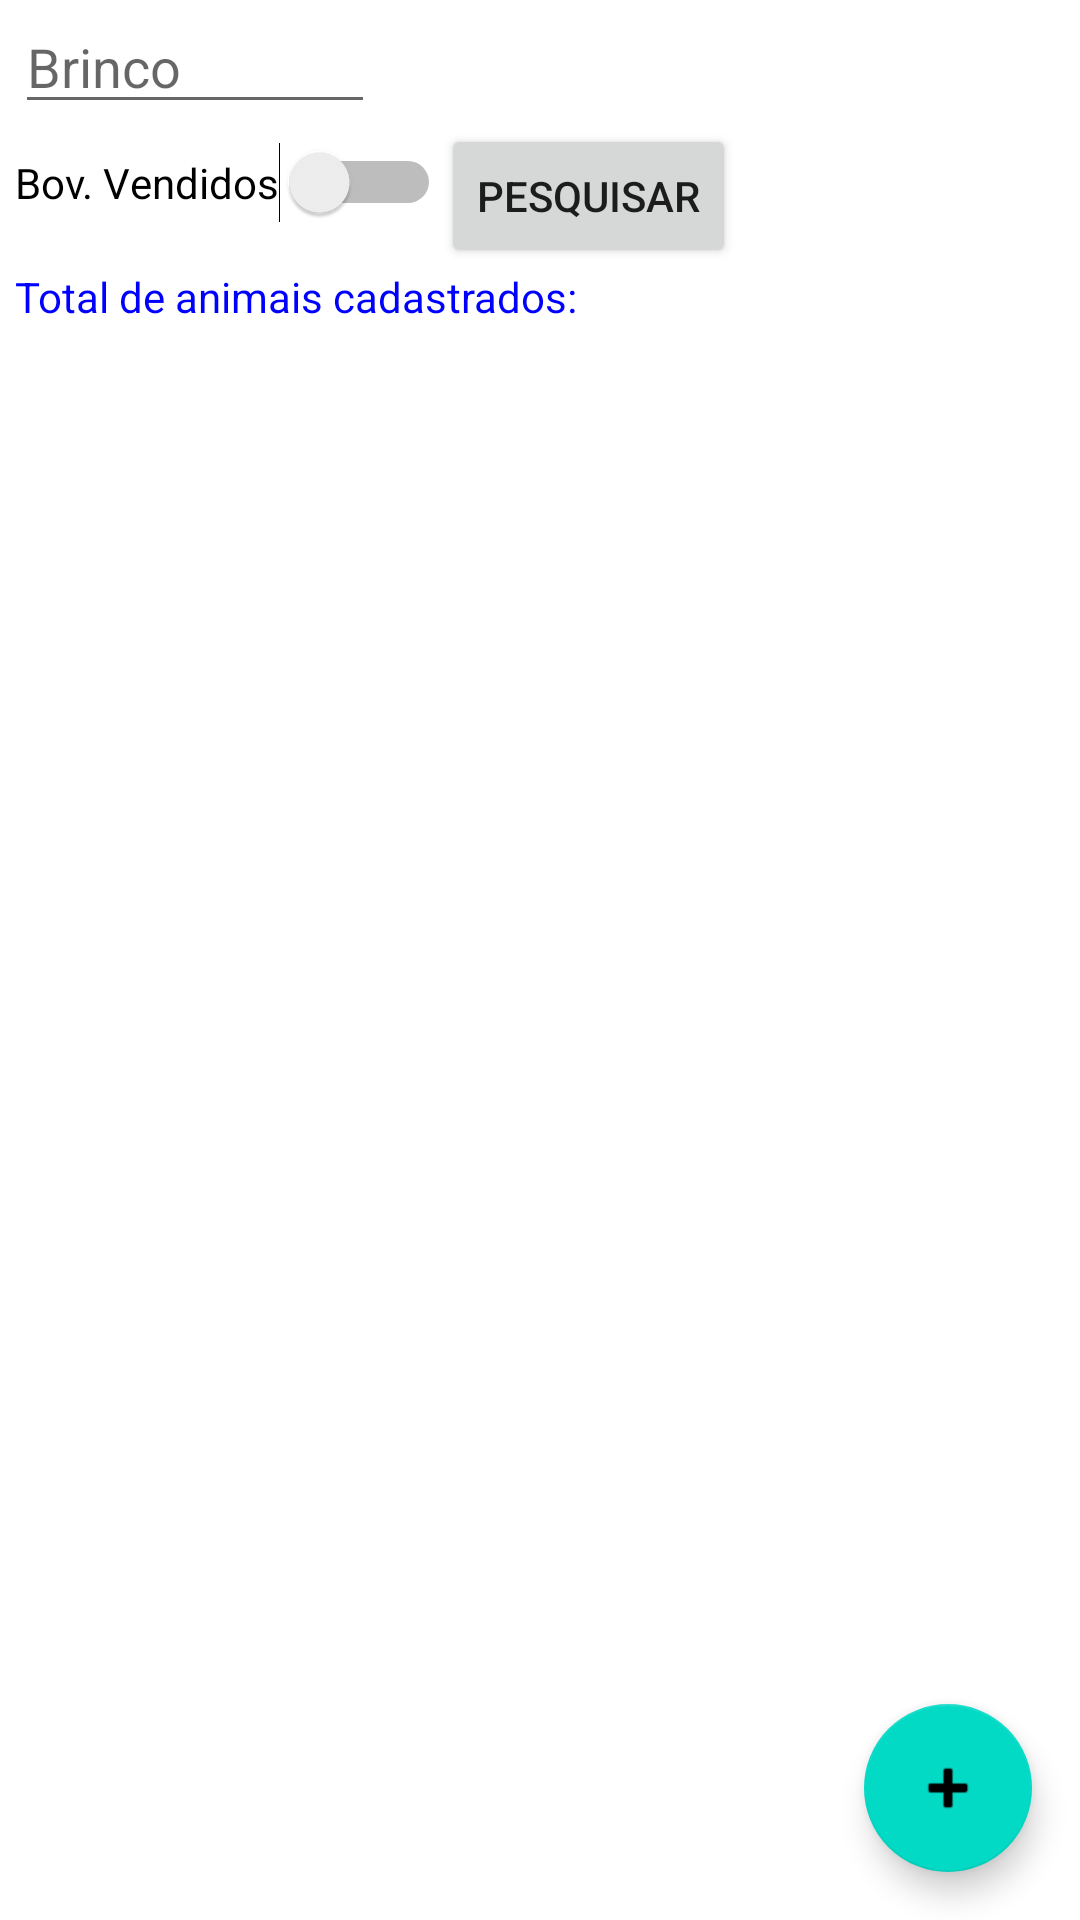

Reconstruct the res/layout file that produces this screen, plus the resources it refers to.
<!-- AndroidManifest.xml: application theme Theme.Controla_Peso -->
<!-- res/layout/pesquisa_cadastro.xml -->
<?xml version="1.0" encoding="utf-8"?>
<androidx.constraintlayout.widget.ConstraintLayout xmlns:android="http://schemas.android.com/apk/res/android"
    xmlns:app="http://schemas.android.com/apk/res-auto"
    android:layout_width="match_parent"
    android:layout_height="match_parent"
    android:focusable="true"
    android:focusableInTouchMode="true"
    xmlns:tools="http://schemas.android.com/tools">



    <RelativeLayout
        android:layout_width="match_parent"
        android:layout_height="match_parent"
        tools:layout_editor_absoluteX="1dp"
        tools:layout_editor_absoluteY="1dp"
        tools:ignore="MissingConstraints">


        <EditText
            android:id="@+id/editTextText_pesquisaCad_codigo"
            android:layout_width="120dp"
            android:layout_height="wrap_content"
            android:layout_marginLeft="5dp"
            android:ems="10"
            android:hint="Brinco" />

        <Button
            android:id="@+id/buttonPesquisarCad"
            android:layout_width="wrap_content"
            android:layout_height="wrap_content"
            android:layout_below="@+id/editTextText_pesquisaCad_codigo"
            android:layout_toRightOf="@+id/switchPesqCadVendido"
            android:focusable="true"
            android:focusedByDefault="true"
            android:text="Pesquisar" />

        <ListView
            android:id="@+id/listView_pesquisaCad"
            android:layout_width="match_parent"
            android:layout_height="match_parent"
            android:layout_below="@+id/textView_label_Total"
            android:layout_marginTop="5dp" />

        <TextView
            android:id="@+id/textView_label_Total"
            android:layout_width="wrap_content"
            android:layout_height="wrap_content"
            android:layout_below="@+id/buttonPesquisarCad"
            android:layout_marginLeft="5dp"
            android:text="Total de animais cadastrados: "
            android:textColor="#0000FF" />
        <TextView
            android:id="@+id/textViewTotal"
            android:layout_width="wrap_content"
            android:layout_height="wrap_content"
            android:layout_toRightOf="@+id/textView_label_Total"
            android:textColor="#0000FF"
            android:layout_below="@+id/buttonPesquisarCad"
            android:text="" />

        <com.google.android.material.floatingactionbutton.FloatingActionButton
            android:id="@+id/floating_adicionar"
            android:layout_width="wrap_content"
            android:layout_height="wrap_content"
            android:layout_alignParentRight="true"
            android:layout_alignParentBottom="true"
            android:layout_gravity="bottom|end"
            android:layout_marginEnd="16dp"
            android:layout_marginBottom="16dp"
            app:srcCompat="@android:drawable/ic_input_add" />

        <Switch
            android:id="@+id/switchPesqCadVendido"
            android:layout_width="wrap_content"
            android:layout_height="wrap_content"
            android:layout_below="@+id/editTextText_pesquisaCad_codigo"
            android:layout_marginLeft="5dp"
            android:layout_marginTop="6dp"
            android:text="Bov. Vendidos" />



    </RelativeLayout>


</androidx.constraintlayout.widget.ConstraintLayout>
<!-- resources referenced by this layout -->
<resources>
  <style name="Theme.Controla_Peso" parent="Theme.MaterialComponents.DayNight.DarkActionBar">
          
          <item name="colorPrimary">@color/purple_500</item>
          <item name="colorPrimaryVariant">@color/purple_700</item>
          <item name="colorOnPrimary">@color/white</item>
          
          <item name="colorSecondary">@color/teal_200</item>
          <item name="colorSecondaryVariant">@color/teal_700</item>
          <item name="colorOnSecondary">@color/black</item>
          
          <item name="android:statusBarColor" tools:targetApi="l">?attr/colorPrimaryVariant</item>
          
      </style>
  <color name="purple_500">#FF6200EE</color>
  <color name="purple_700">#FF3700B3</color>
  <color name="white">#FFFFFFFF</color>
  <color name="teal_200">#FF03DAC5</color>
  <color name="teal_700">#FF018786</color>
  <color name="black">#FF000000</color>
</resources>
